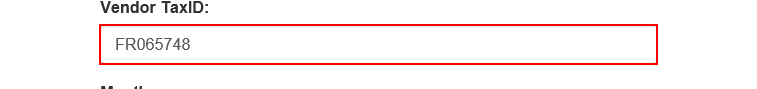
Task: Robotic Enterprise Framework
Workflow: testing

Step 1: type [tax] into the text box in window 'ACME System 1 - Download Monthly Report'

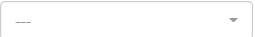
Step 2: select [year] in the drop-down in window 'ACME System 1 - Download Monthly Report'

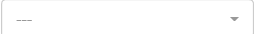
Step 3: select [item] in the drop-down 'reportMonth' in window 'ACME System 1 - Download Monthly Report'
